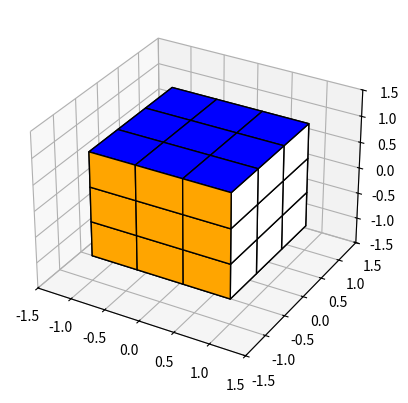

This chart was generated by the following Python code: (Note: this script raises an exception after producing the figure.)
import matplotlib.pyplot as plt
import math
from mpl_toolkits import mplot3d
import numpy as np
from mpl_toolkits.mplot3d.art3d import Poly3DCollection
import random as rand

class quaternion():
    """Generic quaternion class
    
    """
    def __init__(self,c,x,y,z):
        """Create quaternion
        
        Arguments:
            (c,x,y,z) = c + xi + yj + zk
        """
        self.c=c
        self.x=x
        self.y=y
        self.z=z
    
    def get_coord(self):
        """Obtain coordinates
        
        Returns:
            (float, float, float, float) -- coordinates
        """
        return (self.c, self.x, self.y, self.z)

    def multiply(quat1, quat2):
        """Multiply 2 quaternions. Note, order matters
        
        Arguments:
            quat1 {quaternion}
            quat2 {quaternion}
        
        Returns:
            quaternion - product of quat1*quat2
        """
        (c1,x1,y1,z1)=quat1.get_coord()
        (c2,x2,y2,z2)=quat2.get_coord()
        
        c3=c1*c2-x1*x2-y1*y2-z1*z2
        x3=c1*x2+x1*c2+y1*z2-z1*y2
        y3=c1*y2-x1*z2+y1*c2+z1*x2
        z3=c1*z2+x1*y2-y1*x2+z1*c2
        
        return quaternion(c3,x3,y3,z3)
    
    def conjugate(quat):
        """Returns conjugate (c - xi - yj - zk) of input
        
        Arguments:
            quat {quaternion}
        
        Returns:
            quaternion
        """
        (c,x,y,z)=quat.get_coord()
        return quaternion(c,-x,-y,-z)

class face():
    def __init__(self, color, x,y,z, direction, size):
        self.color=color
        self.quat=quaternion(0,x,y,z)
        self.direction=quaternion(0,*direction)
        self.size=size
    
    def rotate(self, angle, x,y,z):
        s=math.sin(angle/2)
        r=quaternion(math.cos(angle/2), s*x, s*y, s*z)
        q1 = quaternion.multiply(r, self.quat)
        self.quat = quaternion.multiply(q1, quaternion.conjugate(r))
        
        q2 = quaternion.multiply(r, self.direction)
        self.direction = quaternion.multiply(q2, quaternion.conjugate(r))
    
    def draw(self, ax):
        (_,x,y,z)=self.quat.get_coord()
        (_,d1,d2,d3)=self.direction.get_coord()
        
        dim1=[-self.size, self.size, self.size, -self.size]
        dim2=[-self.size, -self.size, self.size, self.size]
        
        x_list=[x]*4
        y_list=[y]*4
        z_list=[z]*4
        
        idx = np.argmax([abs(d1), abs(d2), abs(d3)])
        
        if idx==0:
            y_list = [y_list[i]+dim1[i] for i in range(4)]
            z_list = [z_list[i]+dim2[i] for i in range(4)]
        elif idx==1:
            x_list = [x_list[i]+dim1[i] for i in range(4)]
            z_list = [z_list[i]+dim2[i] for i in range(4)]
        else:
            y_list = [y_list[i]+dim1[i] for i in range(4)]
            x_list = [x_list[i]+dim2[i] for i in range(4)]
        
        verts = [list(zip(x_list,y_list,z_list))]
        ax.add_collection3d(Poly3DCollection(verts, 
             facecolors=self.color, linewidths=1, edgecolors='k', alpha=1))

class rubiks_cube():
    colors={'white':(1,0,0), 'red':(0,1,0), 'blue':(0,0,1), 'yellow':(-1,0,0), 'orange':(0,-1,0), 'green':(0,0,-1)}
        
    def __init__(self):
        self.faces=[]
        self.fig = plt.figure()
        self.ax = plt.axes(projection='3d')
        
        for c in self.colors:
            for i in [-2/3,0,2/3]:
                for j in [-2/3,0,2/3]:
                    (x,y,z)=self.colors[c]
                    if x != 0:
                        y=i
                        z=j
                    elif y != 0:
                        z=i
                        x=j
                    else:
                        x=i
                        y=j
                    self.faces.append(face(c,x,y,z,direction=self.colors[c], size=1/3))
    
    def draw(self):
        plt.cla()
        for f in self.faces:
            f.draw(self.ax)
        self.ax.set_xlim(-1.5,1.5)
        self.ax.set_ylim(-1.5,1.5)
        self.ax.set_zlim(-1.5,1.5)
        self.fig.canvas.draw()
        
    
    def turn_side(self, color, angle):
        vec = self.colors[color]
        for f in self.faces:
            q = f.quat
            v = (q.x*vec[0], q.y*vec[1], q.z*vec[2])
            if sum(v)>0.5:
                f.rotate(angle, *vec)
    
    def scramble(self, moves=20, draw=True):
        for i in range(moves):
            c = rand.choice(list(self.colors.keys()))
            angle = rand.choice([math.pi/2, -math.pi/2])
            self.turn_side(c,angle)
            if draw:
                self.draw()
    
    def is_solved(self):
        for f in self.faces:
            ans = [0]+[round(i) for i in self.colors[f.color]]
            d = [round(i) for i in f.direction.get_coord()]
            if ans!=d:
                return False
        return True
    
        

if __name__=='__main__':
    rand.seed()
    plt.ion()
    r = rubiks_cube()
    r.draw()
    colors = {'w':'white', 'r':'red', 'b':'blue', 'y':'yellow', 'o':'orange', 'g':'green'}
    directions = {'+':math.pi/2, '-':-math.pi/2}
    while(True):
        i = input("Input command:")
        try:
            if i=='break':
                break
            elif i=='help':
                print("break: exit program")
                print("sXX: scramble cube (XX is the number of moves to scramble)")
                print("?: check if cube is solved")
                print("CD: rotate side. C-color{r,g,b,w,y,o}, D-direction{+,-}")
            elif i=="?":
                print(r.is_solved())
            elif 's' in i:
                if len(i)>1:
                    num=int(i[1:])
                else:
                    num=20
                r.scramble(num)
                r.draw()
            else:
                c = colors[i[0]]
                d = directions[i[1]]
                r.turn_side(c,d)
                r.draw()
        except:
            print('Invalid input. Type "help" for details')